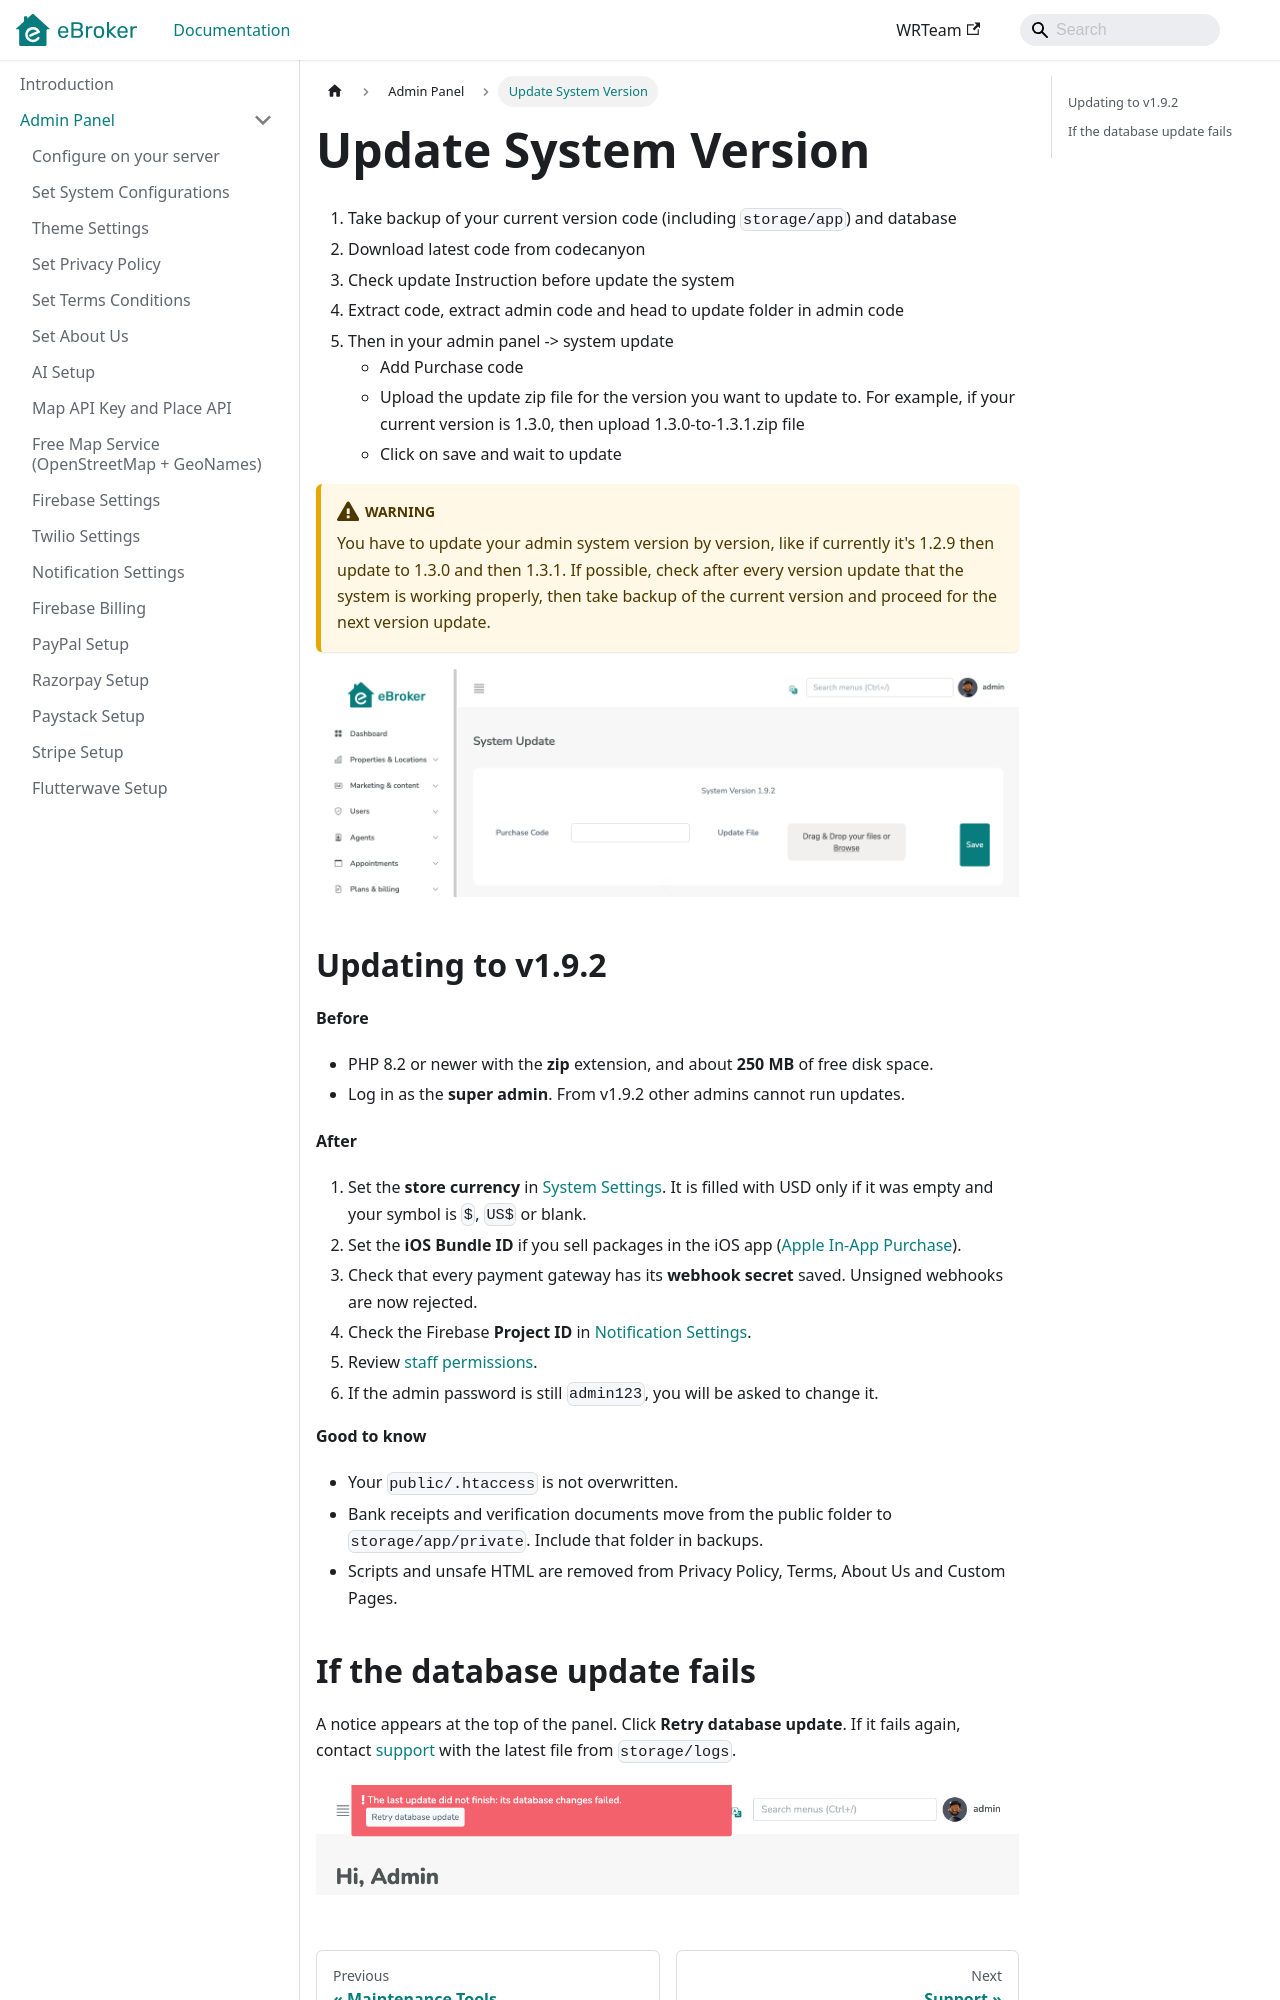

repository: WRTeam-in/eBroker-Doc · page: docs/admin/update-system-version/index.html · generator: docusaurus

---
sidebar_position: 20
---

# Update System Version

1. Take backup of your current version code (including `storage/app`) and database
2. Download latest code from codecanyon
3. Check update Instruction before update the system
4. Extract code, extract admin code and head to update folder in admin code
5. Then in your admin panel -> system update
    - Add Purchase code
    - Upload the update zip file for the version you want to update to. For example, if your current version is 1.3.0, then upload 1.3.0-to-1.3.1.zip file
    - Click on save and wait to update

:::warning
You have to update your admin system version by version, like if currently it's 1.2.9 then update to 1.3.0 and then 1.3.1.
If possible, check after every version update that the system is working properly, then take backup of the current version and proceed for the next version update.
:::

![System Version](/images/panel/system_version.png)

## Updating to v1.9.2

**Before**

- PHP 8.2 or newer with the **zip** extension, and about **250 MB** of free disk space.
- Log in as the **super admin**. From v1.9.2 other admins cannot run updates.

**After**

1. Set the **store currency** in [System Settings](./system-configurations.md#more-settings). It is filled with USD only if it was empty and your symbol is `$`, `US$` or blank.
2. Set the **iOS Bundle ID** if you sell packages in the iOS app ([Apple In-App Purchase](./apple-iap-setup.md)).
3. Check that every payment gateway has its **webhook secret** saved. Unsigned webhooks are now rejected.
4. Check the Firebase **Project ID** in [Notification Settings](./notification-settings.md).
5. Review [staff permissions](./staff-permissions.md).
6. If the admin password is still `admin123`, you will be asked to change it.

**Good to know**

- Your `public/.htaccess` is not overwritten.
- Bank receipts and verification documents move from the public folder to `storage/app/private`. Include that folder in backups.
- Scripts and unsafe HTML are removed from Privacy Policy, Terms, About Us and Custom Pages.
